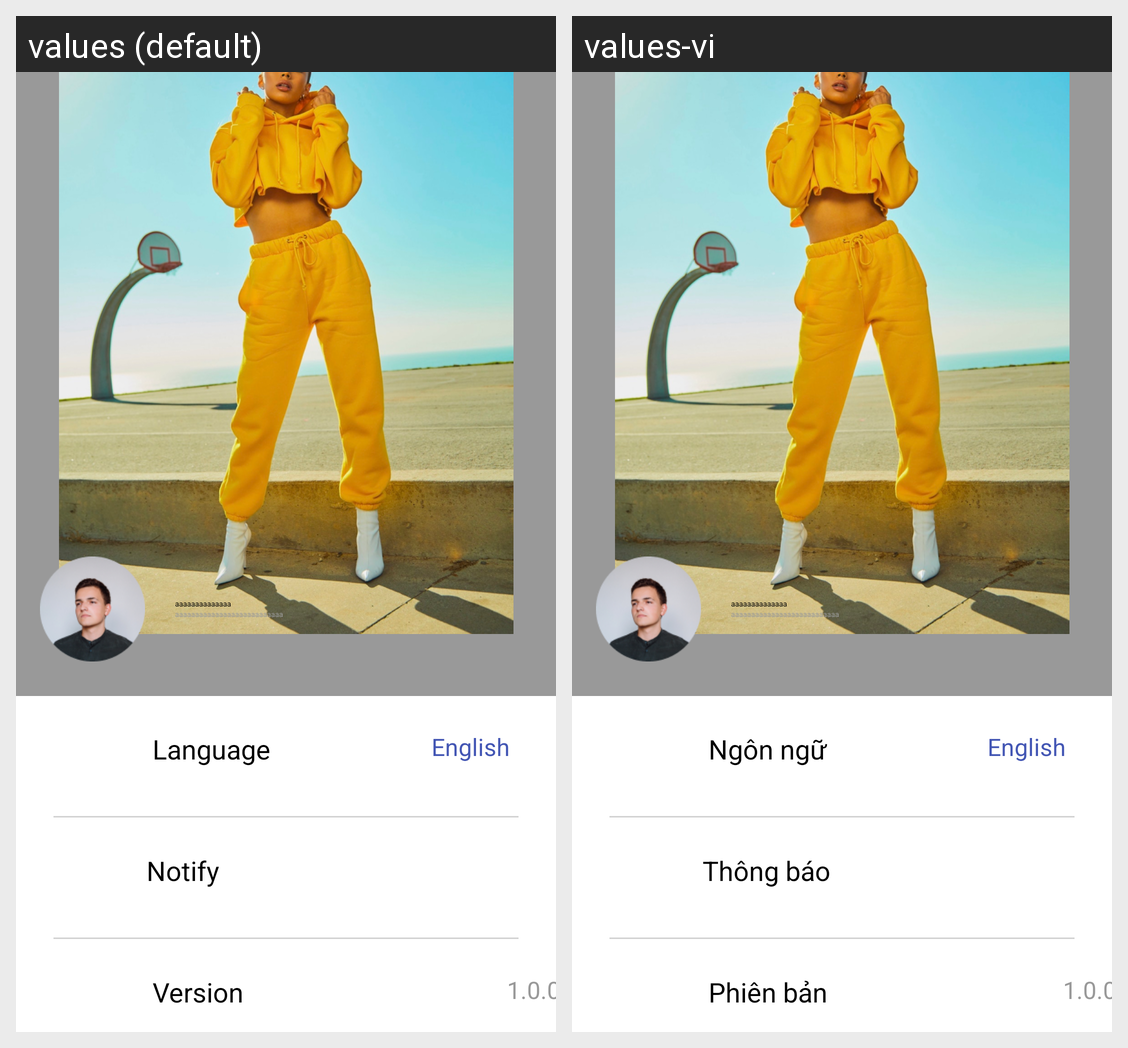

For this localized Android screen grid, give each drawn string resource with its value in every locale shown.
Android screen res/layout/fragment_personal_page.xml rendered under 2 locales, left to right: values (default), values-vi. Device: Nexus 5 (rendered at 1080×1920; each locale shown at half size, 540×960, under a caption strip naming it); theme Theme.AppSplash.
Strings drawn on this screen, with the default value and each locale's value (text and hints the layout hard-codes, and strings that could not be matched under every locale, appear in the picture but are not listed):

language
  values: Language
  values-vi: Ngôn ngữ

english
  values: English
  values-vi: English

notify
  values: Notify
  values-vi: Thông báo

version
  values: Version
  values-vi: Phiên bản

_1_0_0
  values: 1.0.0
  values-vi: 1.0.0
